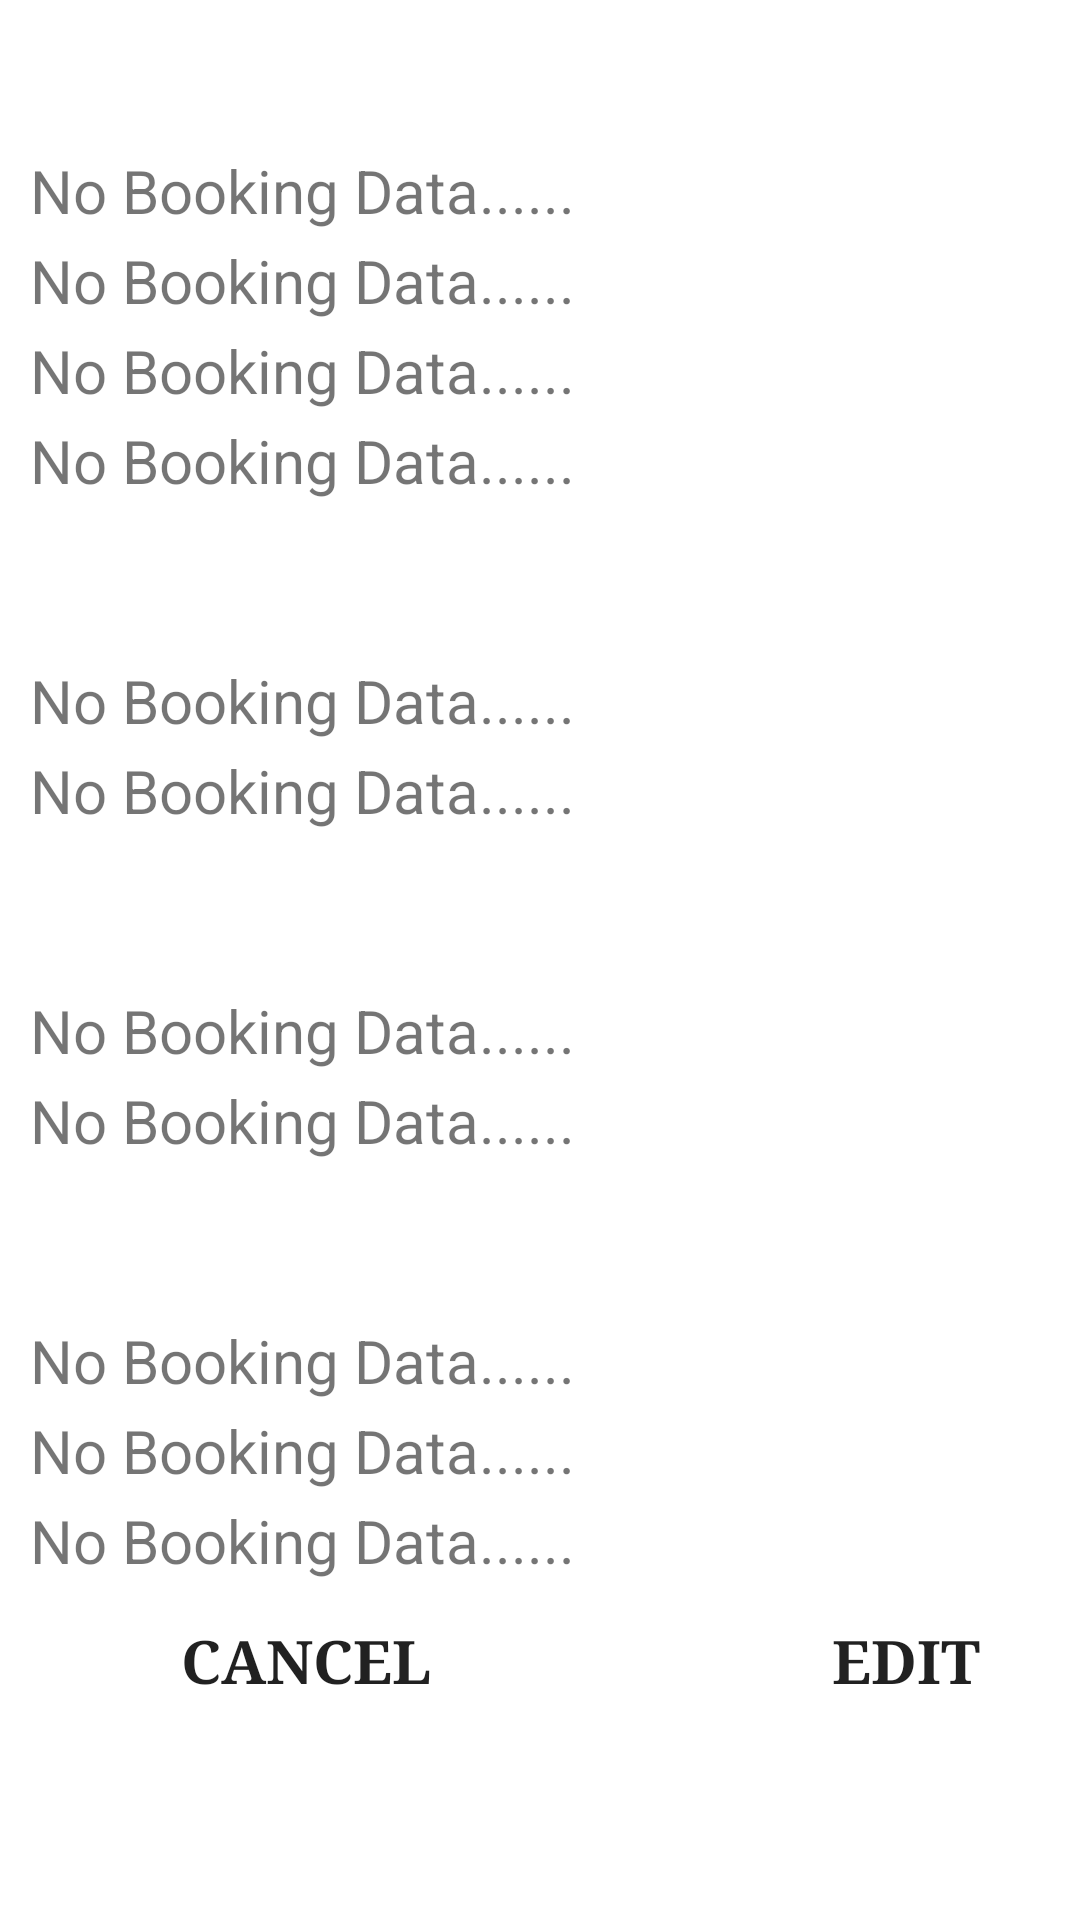

Write the Android layout XML for this screen, with the resource values it uses.
<!-- AndroidManifest.xml: application theme Theme.HighwayGo -->
<!-- res/layout/fragment_cancel__booking.xml -->
<?xml version="1.0" encoding="utf-8"?>
<androidx.constraintlayout.widget.ConstraintLayout xmlns:android="http://schemas.android.com/apk/res/android"
    xmlns:app="http://schemas.android.com/apk/res-auto"
    xmlns:tools="http://schemas.android.com/tools"
    android:layout_width="match_parent"
    android:layout_height="match_parent"
    tools:context=".ui.cancelbooking.CancelBookingFragment">

    <TextView
        android:id="@+id/text_slideshow"
        android:layout_width="match_parent"
        android:layout_height="wrap_content"
        android:layout_marginStart="8dp"
        android:layout_marginTop="8dp"
        android:layout_marginEnd="8dp"
        android:textAlignment="center"
        android:textSize="20sp"
        app:layout_constraintBottom_toBottomOf="parent"
        app:layout_constraintEnd_toEndOf="parent"
        app:layout_constraintStart_toStartOf="parent"
        app:layout_constraintTop_toTopOf="parent" />



    <LinearLayout
        android:layout_width="match_parent"
        android:layout_height="match_parent"
        android:orientation="vertical">

        
        
        
        
        

        <TextView
            android:id="@+id/busDetailName1"
            android:layout_width="match_parent"
            android:layout_height="40dp"
            android:text="Highway Express"
            android:textColor="@color/white"
            android:textStyle="bold"
            android:layout_marginTop="10dp"
            android:textSize="25dp"
            android:layout_marginLeft="10dp"
            android:layout_marginRight="10dp"
            android:textAlignment="center"
            android:background="@color/gray"
            android:gravity="center_horizontal" />
        <TextView
            android:id="@+id/busDetailDate1"
            android:layout_width="match_parent"
            android:layout_height="30dp"
            android:text="No Booking Data......"
            android:textSize="20dp"
            android:layout_marginLeft="10dp"
            android:layout_marginRight="10dp"
            android:background="@color/white"/>
        <TextView
            android:id="@+id/busDetailFrom1"
            android:layout_width="match_parent"
            android:layout_height="30dp"
            android:textSize="20dp"
            android:layout_marginLeft="10dp"
            android:layout_marginRight="10dp"
            android:text="No Booking Data......"
            android:background="@color/white"/>
        <TextView
            android:id="@+id/busDetailTo1"
            android:layout_width="match_parent"
            android:layout_height="30dp"
            android:text="No Booking Data......"
            android:textSize="20dp"
            android:layout_marginLeft="10dp"
            android:layout_marginRight="10dp"
            android:background="@color/white"/>
        <TextView
            android:id="@+id/busDetailCondition1"
            android:layout_width="match_parent"
            android:layout_height="30dp"
            android:textSize="20dp"
            android:layout_marginLeft="10dp"
            android:layout_marginRight="10dp"
            android:text="No Booking Data......"
            android:background="@color/white"/>


        <TextView
            android:id="@+id/bookingDetail1"
            android:layout_width="match_parent"
            android:layout_marginLeft="10dp"
            android:layout_marginRight="10dp"
            android:layout_height="30dp"
            android:textSize="20dp"
            android:textStyle="bold"
            android:gravity="center"
            android:textColor="@color/white"
            android:background="@color/gray"
            android:textAlignment="center"
            android:text="Booking Detail"
            android:layout_marginTop="20dp"/>

        <TextView
            android:id="@+id/bookingDetailFrom1"
            android:layout_width="match_parent"
            android:layout_height="30dp"
            android:textSize="20dp"
            android:layout_marginLeft="10dp"
            android:layout_marginRight="10dp"
            android:text="No Booking Data......"
            android:background="@color/white"/>
        <TextView
            android:id="@+id/bookingDetailTo1"
            android:layout_width="match_parent"
            android:layout_height="30dp"
            android:textSize="20dp"
            android:layout_marginLeft="10dp"
            android:layout_marginRight="10dp"
            android:text="No Booking Data......"
            android:background="@color/white"/>

        <TextView
            android:id="@+id/ticketDetail1"
            android:layout_width="match_parent"
            android:layout_marginRight="10dp"
            android:layout_marginLeft="10dp"
            android:layout_height="30dp"
            android:textSize="20dp"
            android:textStyle="bold"
            android:gravity="center"
            android:textColor="@color/white"
            android:background="@color/gray"
            android:textAlignment="center"
            android:text="Ticket Detail"
            android:layout_marginTop="20dp"/>

        <TextView
            android:id="@+id/ticketDetailNumber1"
            android:layout_width="match_parent"
            android:layout_height="30dp"
            android:textSize="20dp"
            android:layout_marginLeft="10dp"
            android:layout_marginRight="10dp"
            android:text="No Booking Data......"
            android:background="@color/white"/>
        <TextView
            android:id="@+id/ticketDetailPrice1"
            android:layout_width="match_parent"
            android:layout_height="30dp"
            android:textSize="20dp"
            android:layout_marginLeft="10dp"
            android:layout_marginRight="10dp"
            android:text="No Booking Data......"
            android:background="@color/white"/>
        <TextView
            android:id="@+id/customerDetail1"
            android:layout_width="match_parent"
            android:layout_marginLeft="10dp"
            android:layout_marginRight="10dp"
            android:layout_height="30dp"
            android:textSize="20dp"
            android:textStyle="bold"
            android:gravity="center"
            android:textColor="@color/white"
            android:background="@color/gray"
            android:textAlignment="center"
            android:text="Customer Detail"
            android:layout_marginTop="20dp"/>

        <TextView
            android:id="@+id/customerDetailName1"
            android:layout_width="match_parent"
            android:layout_height="30dp"
            android:text="No Booking Data......"
            android:textSize="20dp"
            android:layout_marginLeft="10dp"
            android:layout_marginRight="10dp"
            android:background="@color/white"/>
        <TextView
            android:id="@+id/customerDetailEmail1"
            android:layout_width="match_parent"
            android:layout_height="30dp"
            android:textSize="20dp"
            android:layout_marginLeft="10dp"
            android:layout_marginRight="10dp"
            android:text="No Booking Data......"
            android:background="@color/white"/>
        <TextView
            android:id="@+id/customerDetailPhone1"
            android:layout_width="match_parent"
            android:layout_height="30dp"
            android:textSize="20dp"
            android:layout_marginLeft="10dp"
            android:layout_marginRight="10dp"
            android:text="No Booking Data......"
            android:background="@color/white"/>


        <LinearLayout
            android:layout_width="match_parent"
            android:layout_height="100dp">

            <Button
                android:id="@+id/btnCancel"
                android:layout_width="144dp"
                android:layout_height="wrap_content"
                android:layout_marginLeft="30dp"
                android:layout_marginTop="10dp"
                android:layout_marginRight="30dp"
                android:background="@color/gray"
                android:ems="10"
                android:fontFamily="serif"
                android:gravity="center_horizontal"
                android:text="Cancel"
                android:textAlignment="center"
                android:textSize="20sp"
                android:textStyle="bold"
                app:backgroundTint="#787575" />

            <Button
                android:id="@+id/cancelBooking"
                android:layout_width="136dp"
                android:layout_height="48dp"
                android:layout_marginLeft="30dp"
                android:layout_marginTop="10dp"
                android:layout_marginRight="30dp"
                android:background="@color/gray"
                android:ems="10"
                android:fontFamily="serif"
                android:gravity="center_horizontal"
                android:text="Edit"
                android:textAlignment="center"
                android:textSize="20sp"
                android:textStyle="bold"
                app:backgroundTint="#787575" />

        </LinearLayout>

    </LinearLayout>



</androidx.constraintlayout.widget.ConstraintLayout>
<!-- resources referenced by this layout -->
<resources>
  <style name="Theme.HighwayGo" parent="Theme.MaterialComponents.DayNight.DarkActionBar">
          
          <item name="colorPrimary">@color/purple_500</item>
          <item name="colorPrimaryVariant">@color/purple_700</item>
          <item name="colorOnPrimary">@color/white</item>
          
          <item name="colorSecondary">@color/teal_200</item>
          <item name="colorSecondaryVariant">@color/teal_700</item>
          <item name="colorOnSecondary">@color/black</item>
          
          <item name="android:statusBarColor" tools:targetApi="l">?attr/colorPrimaryVariant</item>
          
      </style>
  <!-- not gathered from this repository: default colours our renderer supplied (Android Studio template values) -->
  <color name="purple_500">#FF6200EE</color>
  <color name="purple_700">#FF3700B3</color>
  <color name="teal_200">#FF03DAC5</color>
  <color name="teal_700">#FF018786</color>
  <color name="black">#FF000000</color>
  <color name="white">#FFFFFFFF</color>
</resources>
